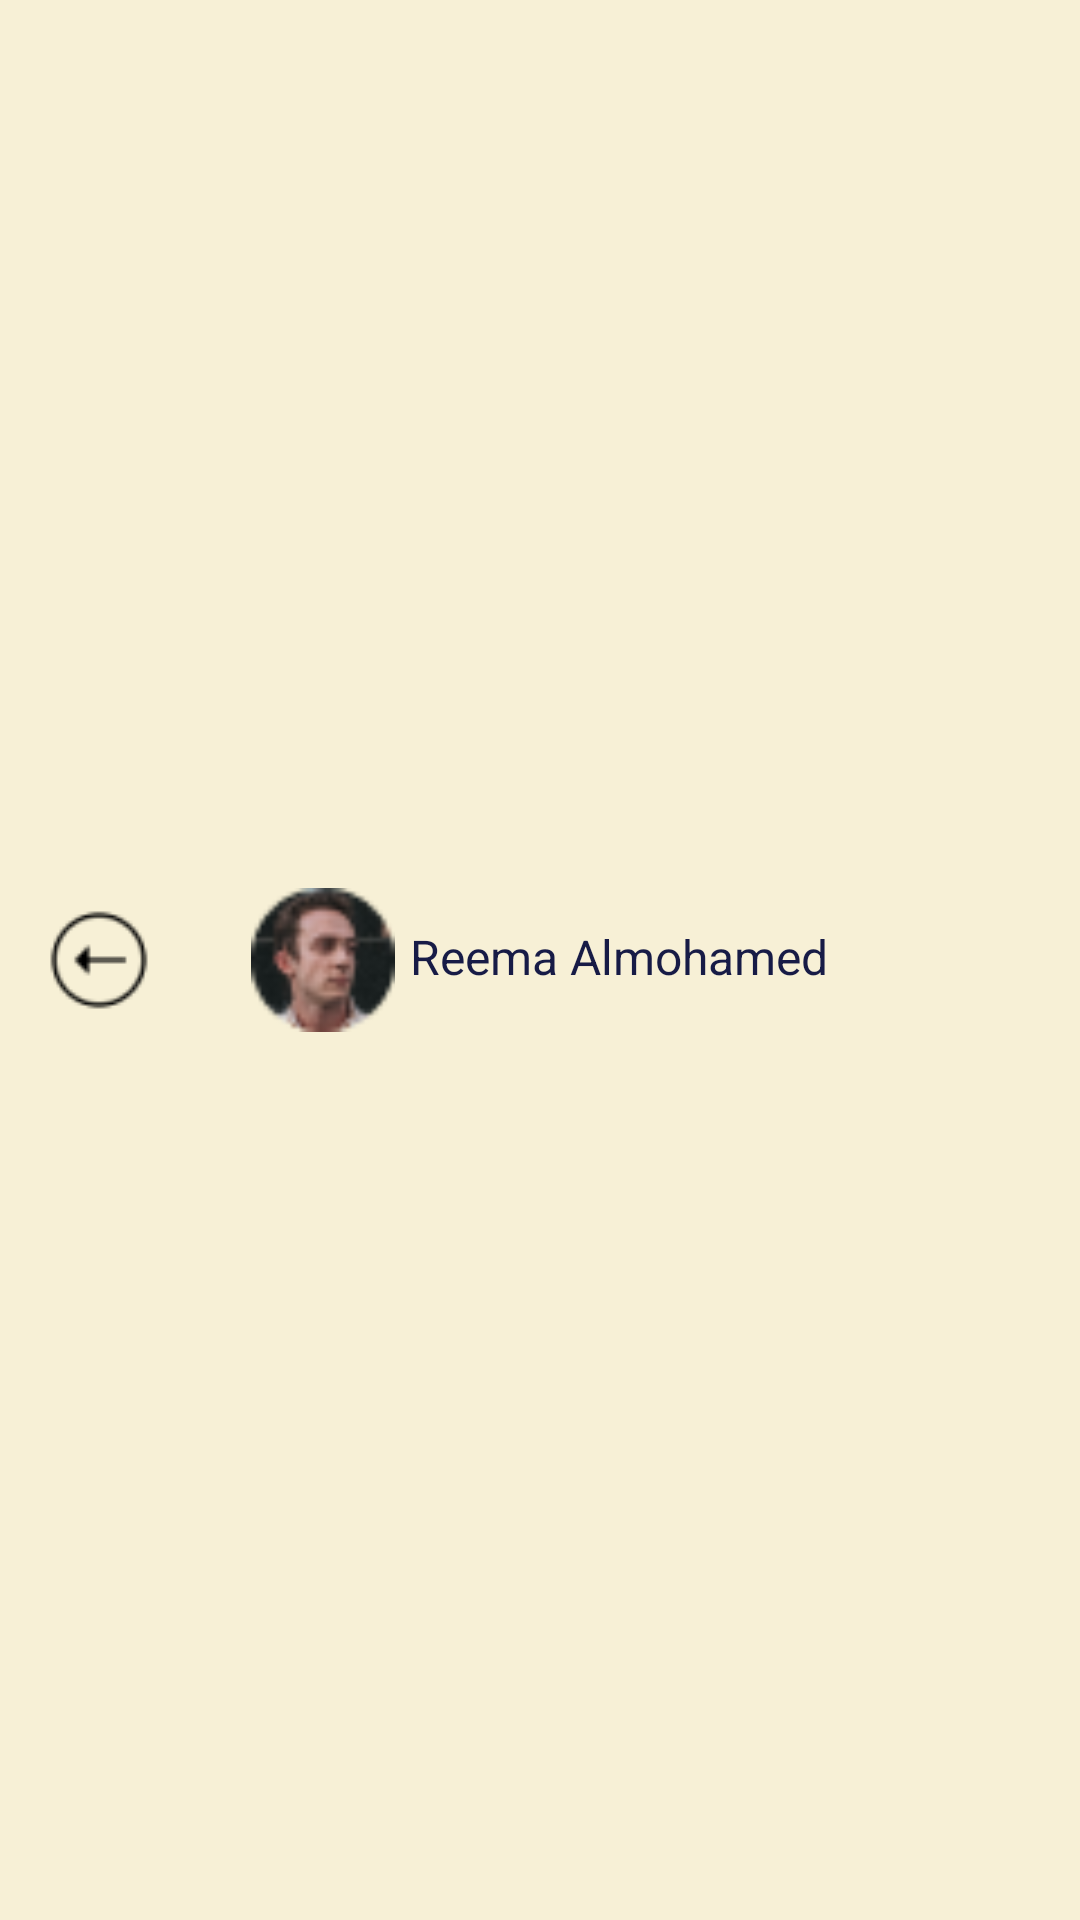

Android layout source for this screen:
<!-- AndroidManifest.xml: application theme Theme.SeaMoonRestaurant -->
<!-- res/layout/custom_app_bar.xml -->
<?xml version="1.0" encoding="utf-8"?>
<RelativeLayout
    xmlns:android="http://schemas.android.com/apk/res/android"
    android:layout_width="match_parent"
    android:layout_height="?attr/actionBarSize"
    android:background="@color/background">

    <ImageView
        android:id="@+id/backArrow"
        android:layout_width="wrap_content"
        android:layout_height="wrap_content"
        android:src="@drawable/backarrow"
        android:layout_alignParentStart="true"
        android:layout_centerVertical="true"
        android:layout_marginStart="16dp"/>

    <LinearLayout
        android:orientation="horizontal"
        android:id="@+id/avatarLayout"
        android:layout_width="wrap_content"
        android:layout_height="wrap_content"
        android:layout_centerInParent="true"
        android:layout_marginEnd="16dp">

        <ImageView
            android:id="@+id/avatarImageView"
            android:layout_width="48dp"
            android:layout_height="48dp"
            android:src="@drawable/profile"/>

        <TextView
            android:layout_marginLeft="5dp"
            android:layout_marginTop="12dp"
            android:id="@+id/avatarText"
            android:layout_width="wrap_content"
            android:layout_height="wrap_content"
            android:layout_below="@id/avatarImageView"
            android:layout_centerHorizontal="true"
            android:text="Reema Almohamed"
            android:textColor="@color/fontColor"
            android:textSize="16sp"/>
    </LinearLayout>

</RelativeLayout>
<!-- resources referenced by this layout -->
<resources>
  <color name="background">#F7F0D6</color>
  <color name="fontColor">#171B46</color>
  <!-- drawable backarrow: png bitmap (drawable, 909 bytes) -->
  <!-- drawable profile: png bitmap (drawable, 2686 bytes) -->
  <style name="Theme.SeaMoonRestaurant" parent="Base.Theme.SeaMoonRestaurant" />
  <style name="Base.Theme.SeaMoonRestaurant" parent="Theme.Material3.DayNight.NoActionBar">
          
          
          <item name="android:statusBarColor">@color/background</item>
  
  
      </style>
</resources>
